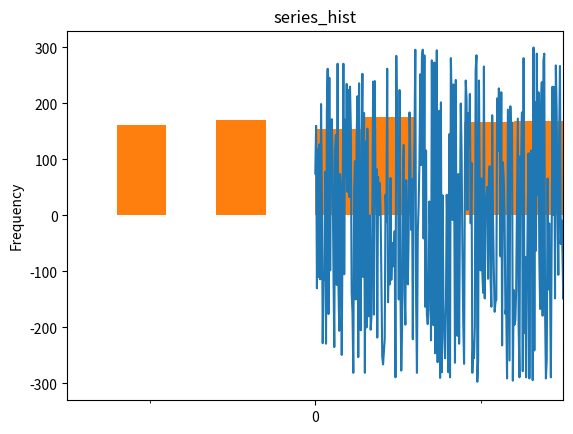
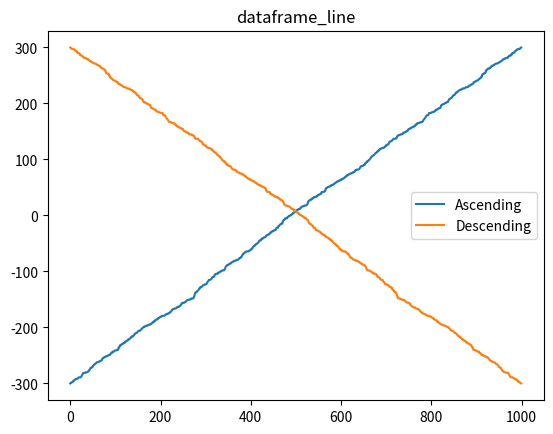

Write the Python code that produced these figures, in order.
# SimpleAnalysis
import random
import numpy as np
import pandas as pd
import matplotlib.pyplot as plt
import matplotlib.ticker as tkr


def get_series() -> pd.Series:
	"""Создание объекта Series"""
	_series = []
	for i in range(1000):
		_series.append(random.randint(-300, 300))
	
	return pd.Series(_series)


def set_series_graph(series:pd.Series) -> None:
	"""Построение графика объекта series"""
	_line = series.plot(kind="line", title="series_line")


def set_series_histogram(series:pd.Series) -> None:
	"""Построение гистограммы объекта series"""
	_rounded_series = np.ceil(series / 100) * 100
	_hist = _rounded_series.plot(kind="hist", title="series_hist")
	_hist.xaxis.set_major_locator(tkr.MultipleLocator(500))
	_hist.xaxis.set_minor_locator(tkr.MultipleLocator(200))
	_hist.set_xlim([-300, 300])


def get_dataframe(series:pd.Series) -> pd.DataFrame:
	"""Создание объекта dataframe"""
	_dataframe = pd.DataFrame({"Series": series})
	_dataframe["Ascending"] = series.sort_values(ascending=True, ignore_index=True)
	_dataframe["Descending"] = series.sort_values(ascending=False, ignore_index=True)
	
	return _dataframe


def set_dataframe_graph(dataframe:pd.DataFrame) -> None:
	"""Построение графика объекта dataframe"""
	_line = dataframe.drop(["Series"], axis=1).plot(kind="line", title="dataframe_line")


def main():
	# Получение объекта series
	series = get_series()

	# Рассчёт стандартных характеристик объекта series
	series_min = min(series)
	series_max = max(series)
	series_repeats = len(series) - len(series.unique())
	series_sum = sum(series)
	print(
		f"Минимальное значение series: {series_min}\n"
		f"Максимальное значение series: {series_max}\n"
		f"Повторияющихся значений в series: {series_repeats}\n"
		f"Сумма значений series: {series_sum}\n"
		)
	
	# Построение графика объекта series
	set_series_graph(series)
	plt.show()

	# Построоение гистограммы объекта series
	set_series_histogram(series)
	plt.show()

	# Формирование объекта dataframe
	dataframe = get_dataframe(series)
	
	# Построение графика dataframe
	set_dataframe_graph(dataframe)
	plt.show()


if __name__ == "__main__":
	main()




